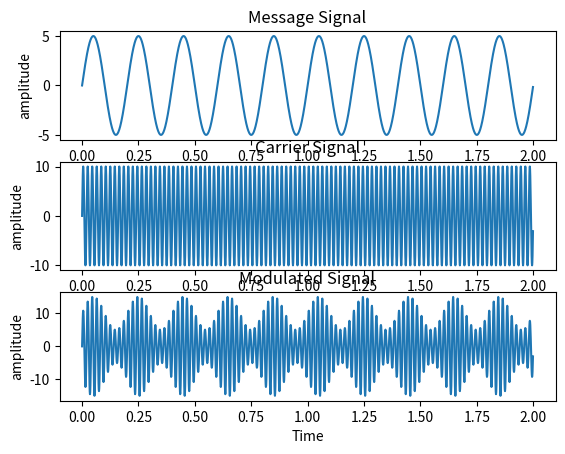
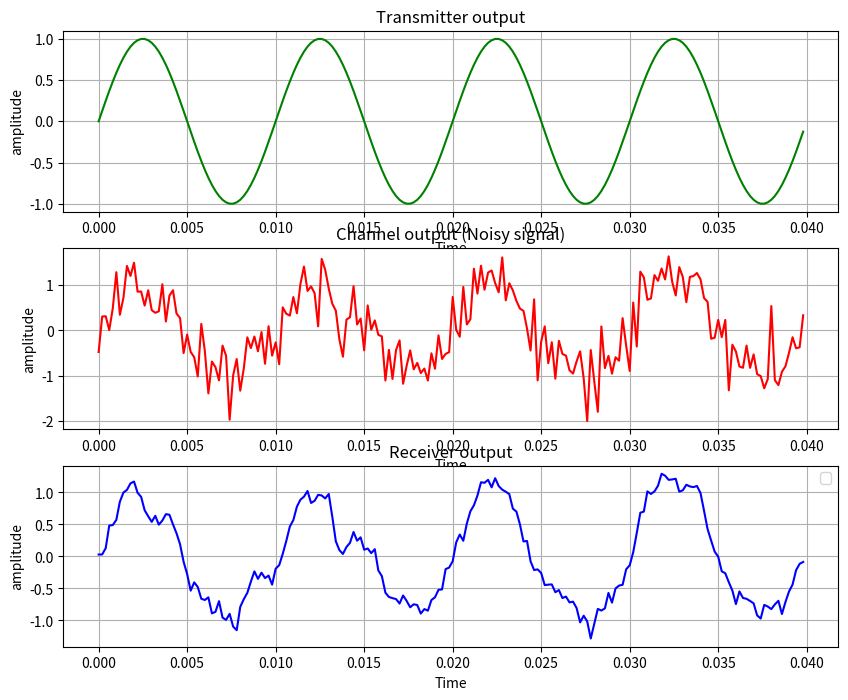

Recreate these plots in Python, in order.
import numpy as np
import matplotlib.pyplot as plt

Am = 5
Fm = 5
t= np.arange(0,2,0.001)
message = Am*np.sin(2*np.pi*Fm*t)
plt.subplot(3,1,1)
plt.plot(t,message)
plt.xlabel("Time")
plt.ylabel("amplitude")
plt.title("Message Signal")

Ac = 10
Fc=50
carrier = Ac*np.sin(2*np.pi*Fc*t)
plt.subplot(3,1,2)
plt.plot(t,carrier)
plt.xlabel("Time")
plt.ylabel("amplitude")
plt.title("Carrier Signal")

m = Am/Ac
modulated = Ac*(1+m*np.sin(2*np.pi*Fm*t))*np.sin(2*np.pi*Fc*t)
plt.subplot(3,1,3)
plt.plot(t,modulated)
plt.xlabel("Time")
plt.ylabel("amplitude")
plt.title("Modulated Signal")
plt.show()



#noisy signal
fs= 5000
t = np.arange(0,0.04,1/fs)
fm = 100

message = np.sin(2*np.pi*fm*t)

noise_power = 0.4
noise = np.random.normal(0,noise_power,len(t))

channel_output = message + noise

window_size=5
Rx_recovered = np.convolve(
    channel_output,
    np.ones(window_size)/window_size,
    mode="same"
)

plt.figure(figsize=(10,8))

plt.subplot(3,1,1)
plt.plot(t,message,color="green")
plt.xlabel("Time")
plt.ylabel("amplitude")
plt.title("Transmitter output")
plt.grid(True)

plt.subplot(3,1,2)
plt.plot(t,channel_output,color="red")
plt.xlabel("Time")
plt.ylabel("amplitude")
plt.title("Channel output (Noisy signal)")
plt.grid(True)

plt.subplot(3,1,3)
plt.plot(t,Rx_recovered,color="blue")
plt.xlabel("Time")
plt.ylabel("amplitude")
plt.title("Receiver output")
plt.grid(True)
plt.legend()

plt.show()
